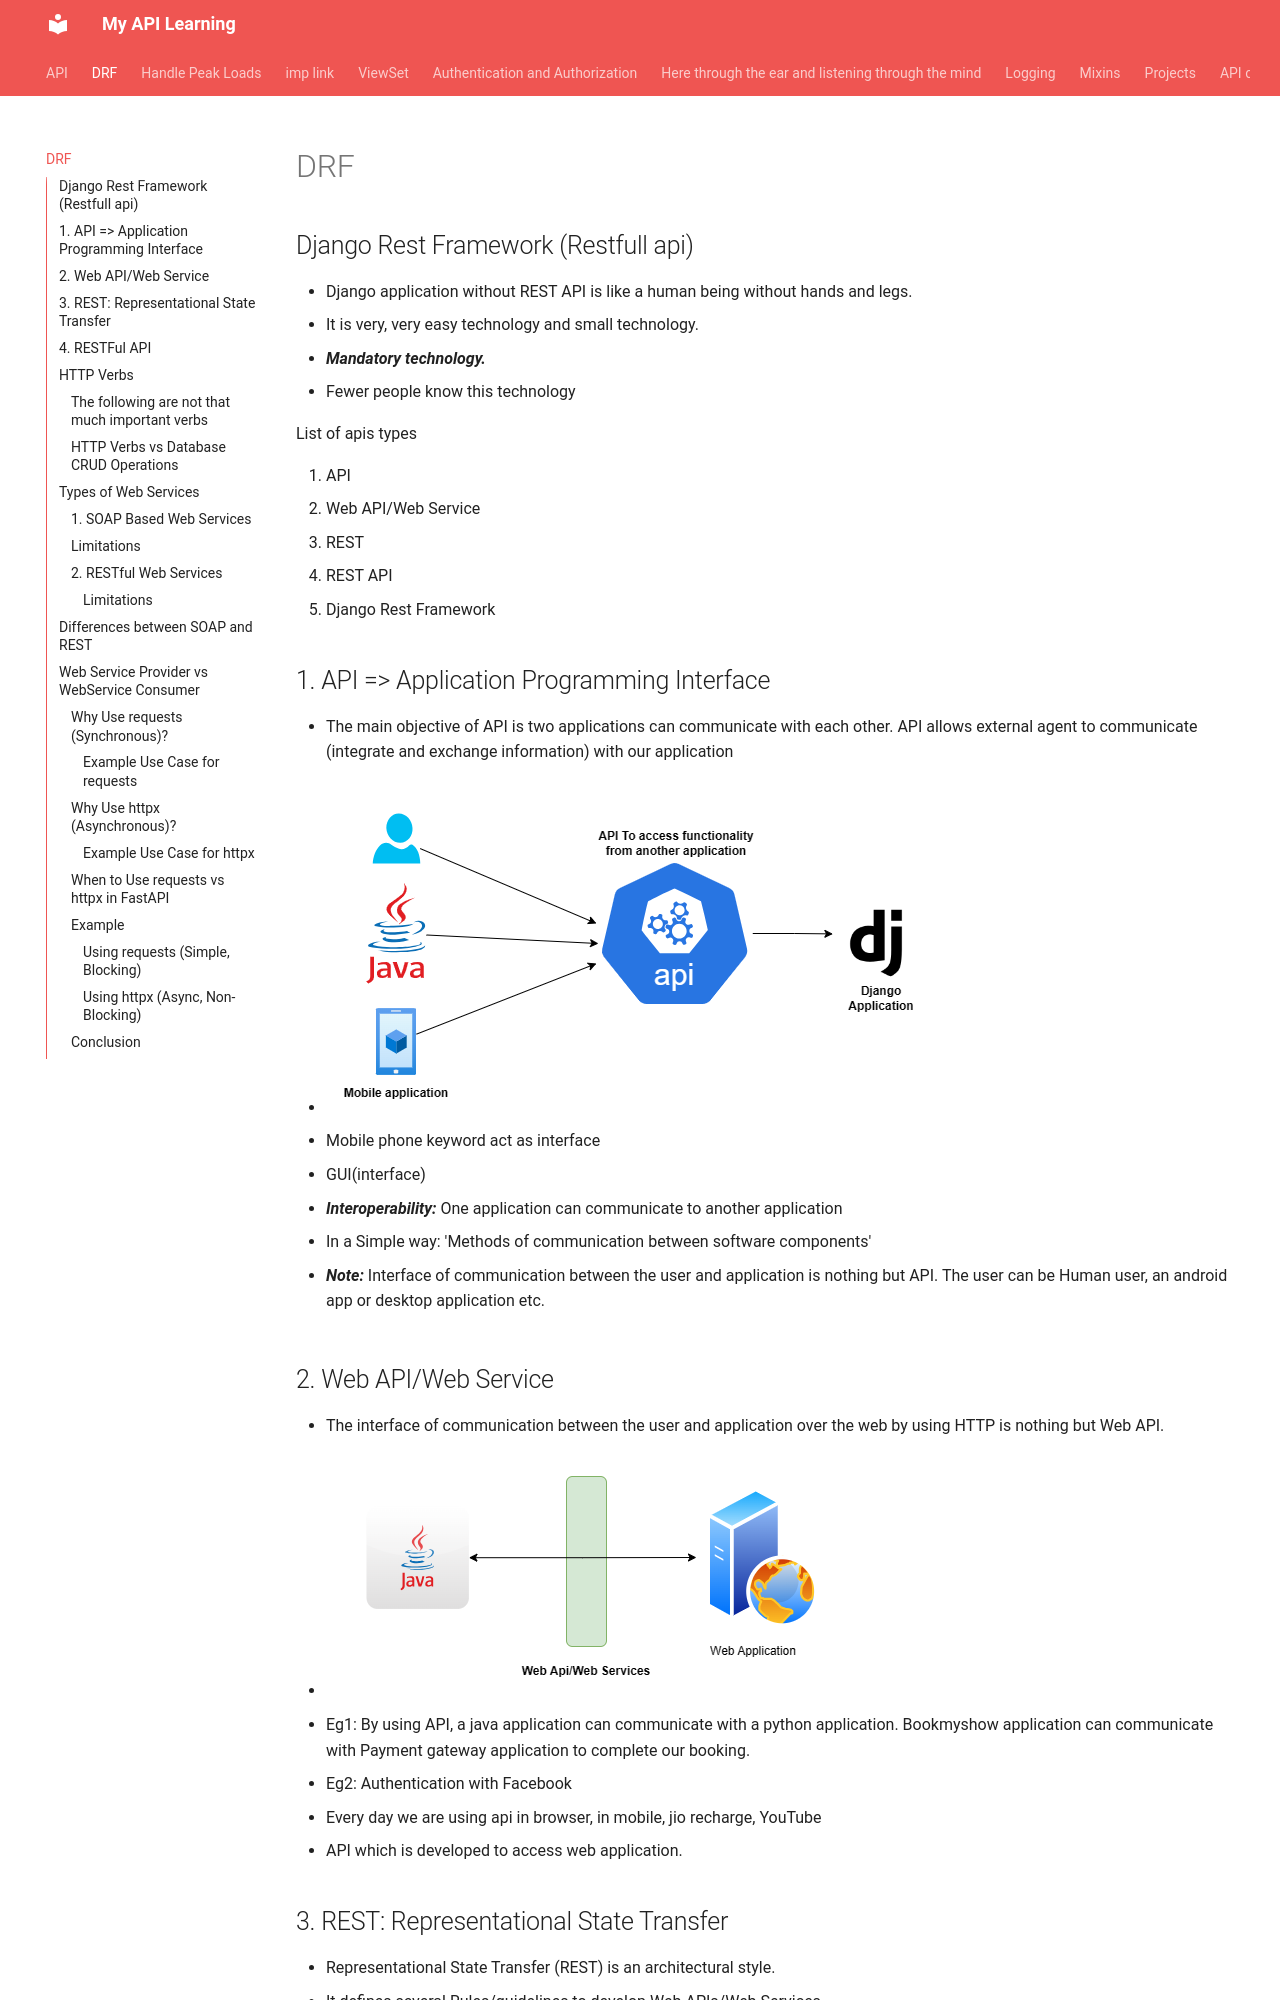

repository: ashish-bindra/learn_api · page: API/index.html · generator: mkdocs

# DRF

## Django Rest Framework (Restfull api)

- Django application without REST API is like a human being without hands and legs.
- It is very, very easy technology and small technology.
- ***Mandatory technology.***
- Fewer people know this technology

List of apis  types

1. API
2. Web API/Web Service
3. REST
4. REST API
5. Django Rest Framework

## 1. API => Application Programming Interface

- The main objective of API is two applications can communicate with each other. API
   allows external agent to communicate (integrate and exchange information) with our
   application
- ![img_2.png](img/img_2.png)
- Mobile phone keyword act as interface
- GUI(interface)
- ***Interoperability:*** One application can communicate to another application
- In a Simple way: 'Methods of communication between software components'

- ***Note:*** Interface of communication between the user and application is nothing but API.
   The user can be Human user, an android app or desktop application etc.

## 2. Web API/Web Service

- The interface of communication between the user and application over the web by using
   HTTP is nothing but Web API.
- ![img.png](img/img.png)
- Eg1: By using API, a java application can communicate with a python application.
      Bookmyshow application can communicate with Payment gateway application to
      complete our booking.
- Eg2: Authentication with Facebook
- Every day we are using api in browser, in mobile, jio recharge, YouTube
- API which is developed to access web application.

## 3. REST: Representational State Transfer

- Representational State Transfer (REST) is an architectural style.
- It defines several Rules/guidelines to develop Web APIs/Web Services
- By using the REST, we can develop web APIs very easily in concise way.
- Hence, the REST is the most popular Architecture to develop Web Services.
- The Rest is language independent

## 4. RESTFul API

- The API which is developed by using REST Architecture is nothing but a RESTFul API. i.e.,
   interface between the user and application where API implements REST Architecture.
- Note: REST is basically an architecture whereas RESTFul API is an API that implements
   REST

HTTP => Common language

- Through this application communicate

Common Message Formate => XML/JSON

## HTTP Verbs

HTTP Verbs represent the type of operation what we required. Based on requirement we have to use the corresponding HTTP verb.

The following are various HTTP Verbs

1. GET => To get one/more existing resources
2. POST => To create a new resource
3. PUT => To update an existing resource like update all fields of employee
4. PATCH => To perform partial updation of an existing resource like updating only salary of employee
5. DELETE => To delete an existing resource.

Note: These are only important HTTP Verbs.

### The following are not that much important verbs

- OPTIONS
- HEAD
- CONNECT
- TRACE
- LOCK
- MOVE
- PROFIND etc

### HTTP Verbs vs Database CRUD Operations

- C (CREATE) : POST
- R (RETRIEVE/READ) :  GET
- U (UPDATE) : PUT/PATCH
- D (DELETE) : DELETE

## Types of Web Services

There are 2 types of web services

1. SOAP Based WebServices
2. RESTful WebServices
